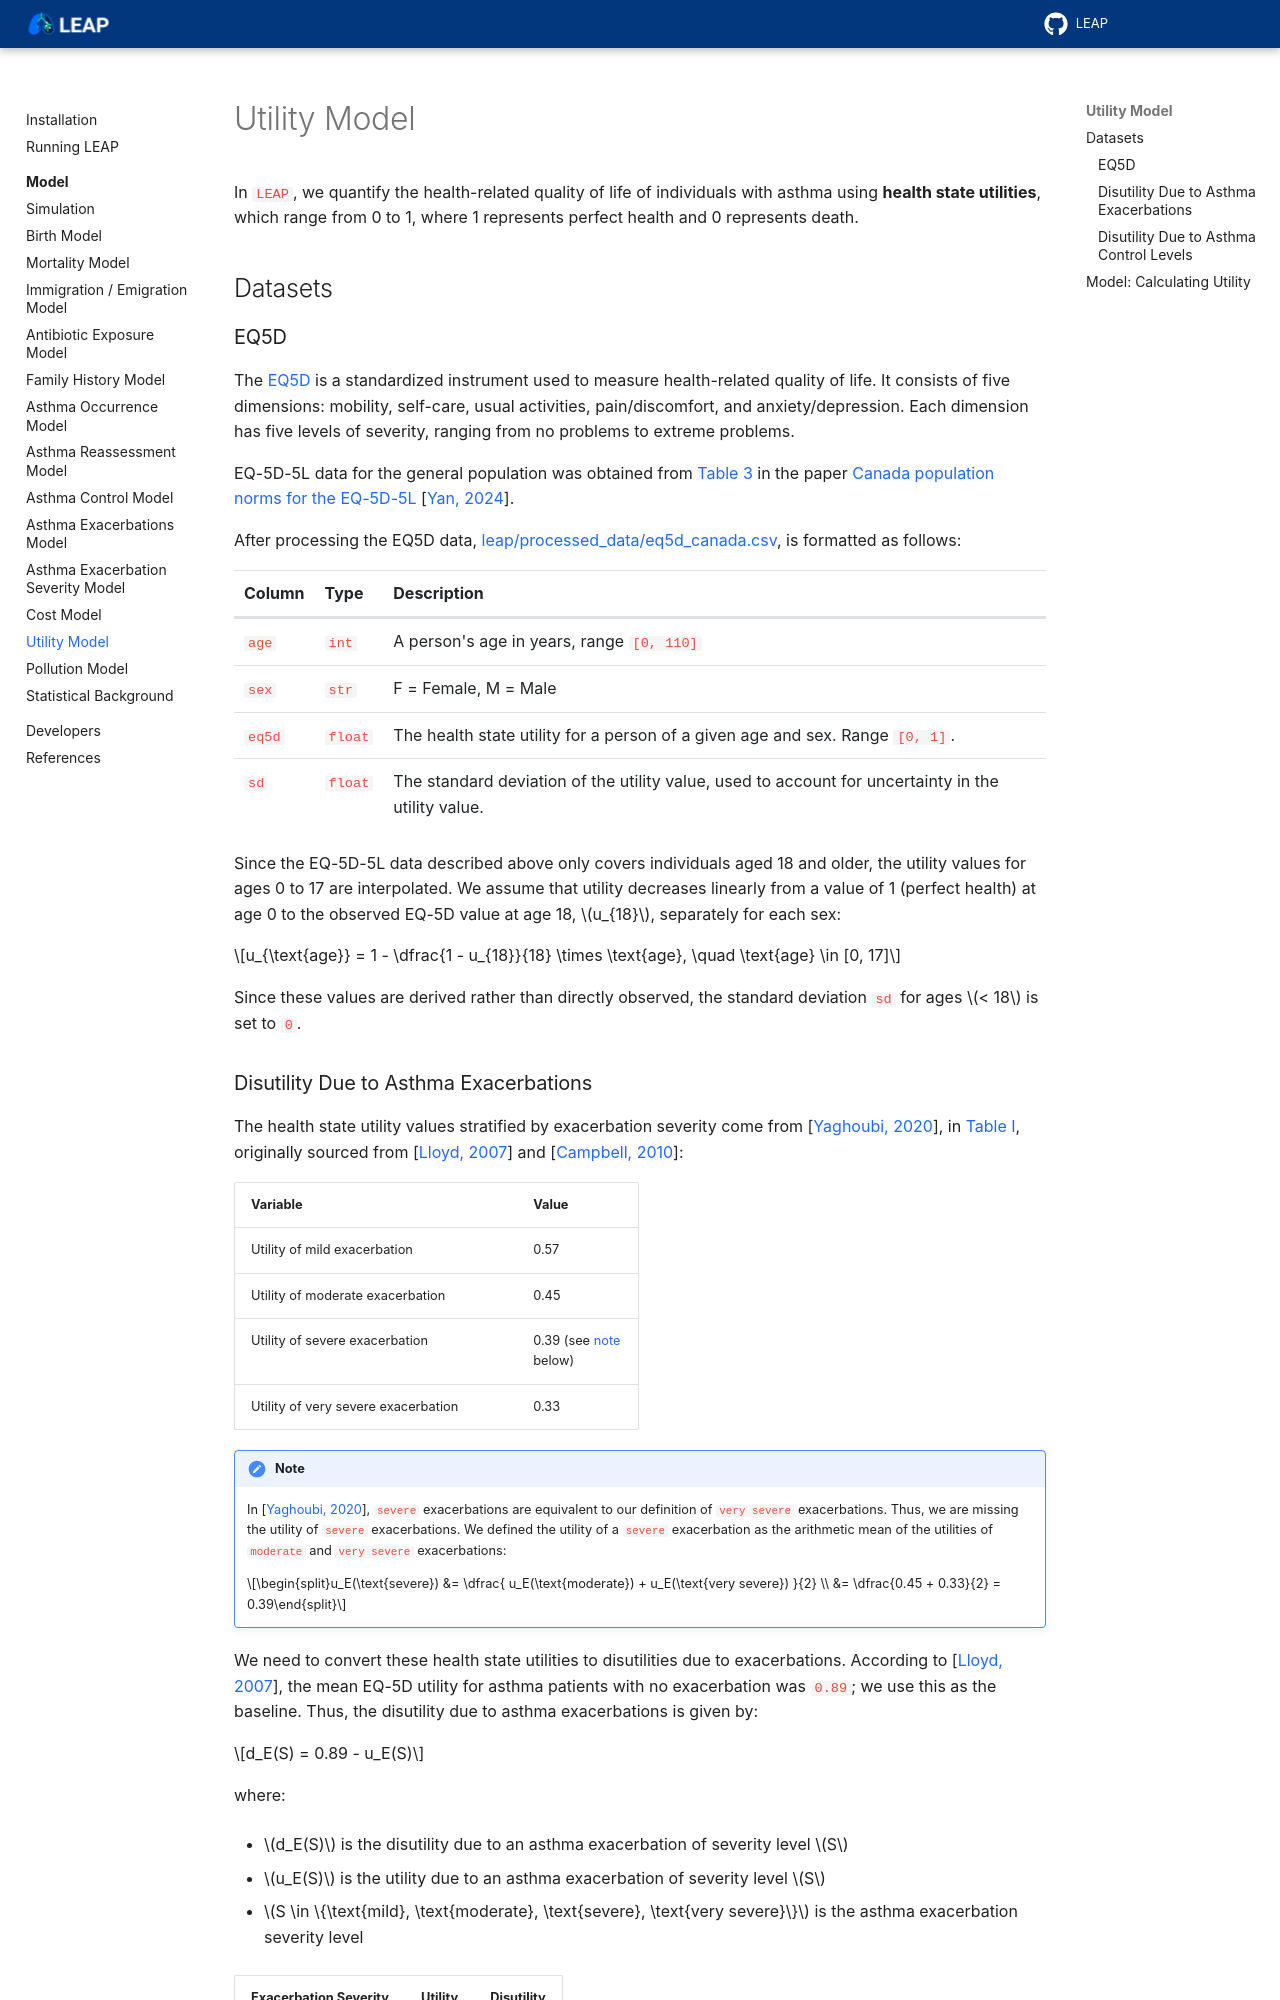

repository: resplab/leap · page: model/model-utility.html · generator: sphinx

.. _utility-model:

=================
Utility Model
=================

In ``LEAP``, we quantify the health-related quality of life of individuals with asthma using
**health state utilities**, which range from 0 to 1, where 1 represents perfect health and 0
represents death.

Datasets
=================

EQ5D
*******

The `EQ5D <https://euroqol.org/information-and-support/euroqol-instruments/eq-5d-5l/>`_ is a
standardized instrument used to measure health-related quality of life. It consists of
five dimensions: mobility, self-care, usual activities, pain/discomfort, and anxiety/depression. Each dimension has five levels of severity, ranging from no problems to extreme problems.

EQ-5D-5L data for the general population was obtained from
`Table 3 <https://link.springer.com/article/10.1007/s10198-023-01570-1/tables/3>`_ in the paper
`Canada population norms for the EQ-5D-5L <https://doi.org/10.1007/s10198-023-01570-1>`_
:cite:`eq5d2024`.

After processing the EQ5D data,
`leap/processed_data/eq5d_canada.csv <https://github.com/resplab/leap/blob/main/leap/processed_data/eq5d_canada.csv>`_,
is formatted as follows:

.. raw:: html

  <table class="table">
    <thead>
      <tr>
          <th>Column</th>
          <th>Type</th>
          <th>Description</th>
      </tr>
    </thead>
    <tbody>
      <tr>
        <td><code class="notranslate">age</code></td>
        <td>
          <code class="notranslate">int</code>
        </td>
        <td>
          A person's age in years, range <code class="notranslate">[0, 110]</code>
        </td>
      </tr>
      <tr>
        <td><code class="notranslate">sex</code></td>
        <td>
          <code class="notranslate">str</code>
        </td>
        <td>
            F = Female, M = Male
        </td>
      </tr>
      <tr>
        <td><code class="notranslate">eq5d</code></td>
        <td>
          <code class="notranslate">float</code>
        </td>
        <td>
          The health state utility for a person of a given age and sex.
          Range <code class="notranslate">[0, 1]</code>.
        </td>
      </tr>
      <tr>
        <td><code class="notranslate">sd</code></td>
        <td>
          <code class="notranslate">float</code>
        </td>
        <td>
            The standard deviation of the utility value, used to account for uncertainty in the
            utility value.
        </td>
      </tr>
    </tbody>
    </table>

Since the EQ-5D-5L data described above only covers individuals aged 18 and older, the utility
values for ages 0 to 17 are interpolated. We assume that utility decreases linearly from a value
of 1 (perfect health) at age 0 to the observed EQ-5D value at age 18, :math:`u_{18}`, separately
for each sex:

.. math::

    u_{\text{age}} = 1 - \dfrac{1 - u_{18}}{18} \times \text{age}, \quad \text{age} \in [0, 17]

Since these values are derived rather than directly observed, the standard deviation ``sd`` for
ages :math:`< 18` is set to ``0``.

.. _utility-data-exacerbations:
